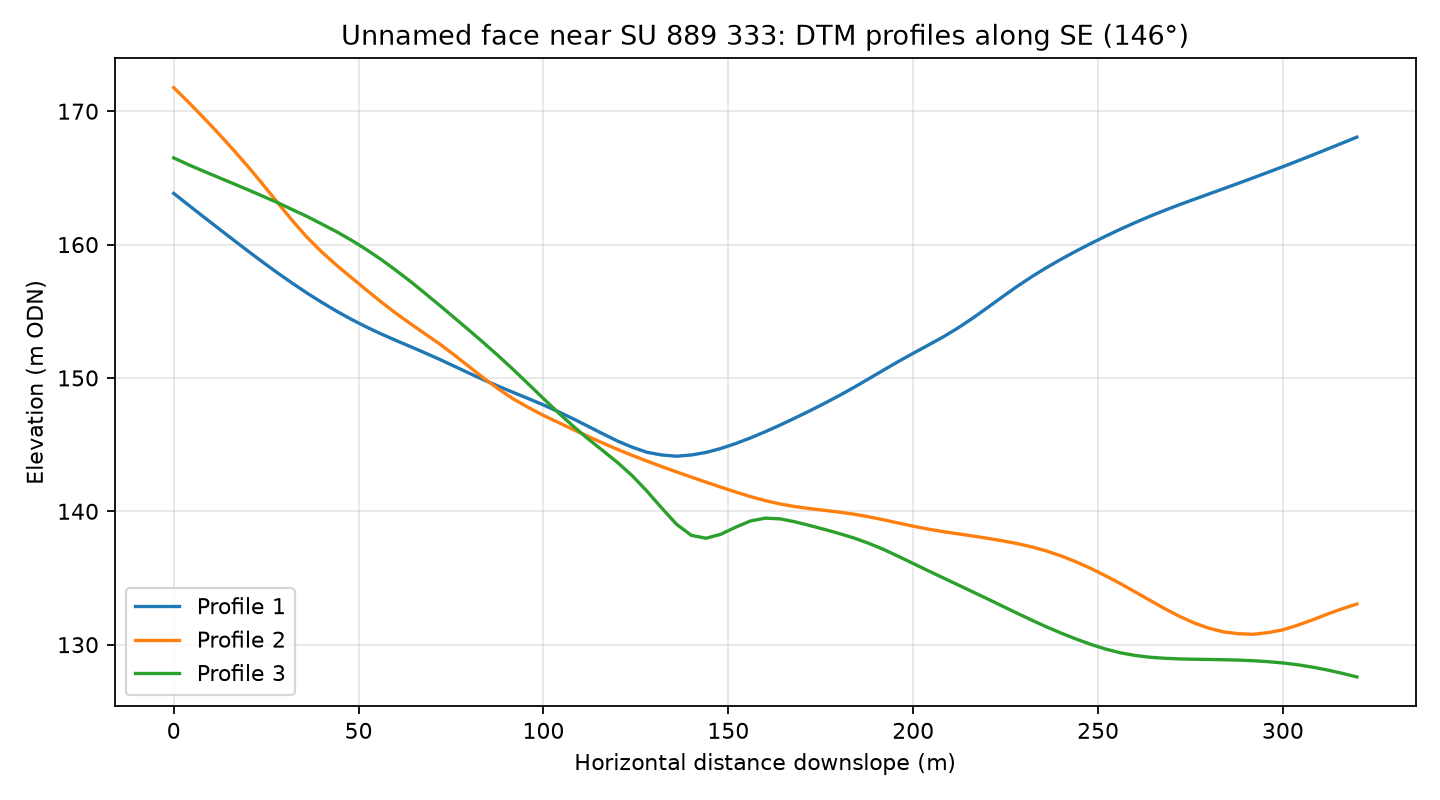

Data behind this chart, as committed beside it:
profile, distance_m, elevation_m
1, 0.0, 163.8
1, 4.0, 163
1, 8.0, 162.1
1, 12.0, 161.2
1, 16.0, 160.4
1, 20.0, 159.5
1, 24.0, 158.7
1, 28.0, 157.9
1, 32.0, 157.1
1, 36.0, 156.4
1, 40.0, 155.7
1, 44.0, 155
1, 48.0, 154.4
1, 52.0, 153.8
1, 56.0, 153.3
1, 60.0, 152.8
1, 64.0, 152.4
1, 68.0, 151.9
1, 72.0, 151.4
1, 76.0, 150.9
1, 80.0, 150.3
1, 84.0, 149.8
1, 88.0, 149.4
1, 92.0, 148.9
1, 96.0, 148.4
1, 100.0, 148
1, 104.0, 147.5
1, 108.0, 146.9
1, 112.0, 146.4
1, 116.0, 145.8
1, 120.0, 145.3
1, 124.0, 144.8
1, 128.0, 144.4
1, 132.0, 144.2
1, 136.0, 144.1
1, 140.0, 144.2
1, 144.0, 144.4
1, 148.0, 144.7
1, 152.0, 145.1
1, 156.0, 145.5
1, 160.0, 146
1, 164.0, 146.5
1, 168.0, 147
1, 172.0, 147.5
1, 176.0, 148.1
1, 180.0, 148.7
1, 184.0, 149.3
1, 188.0, 149.9
1, 192.0, 150.6
1, 196.0, 151.2
1, 200.0, 151.8
1, 204.0, 152.5
1, 208.0, 153.1
1, 212.0, 153.7
1, 216.0, 154.5
1, 220.0, 155.3
1, 224.0, 156.1
1, 228.0, 156.8
1, 232.0, 157.6
1, 236.0, 158.3
... 183 more rows
